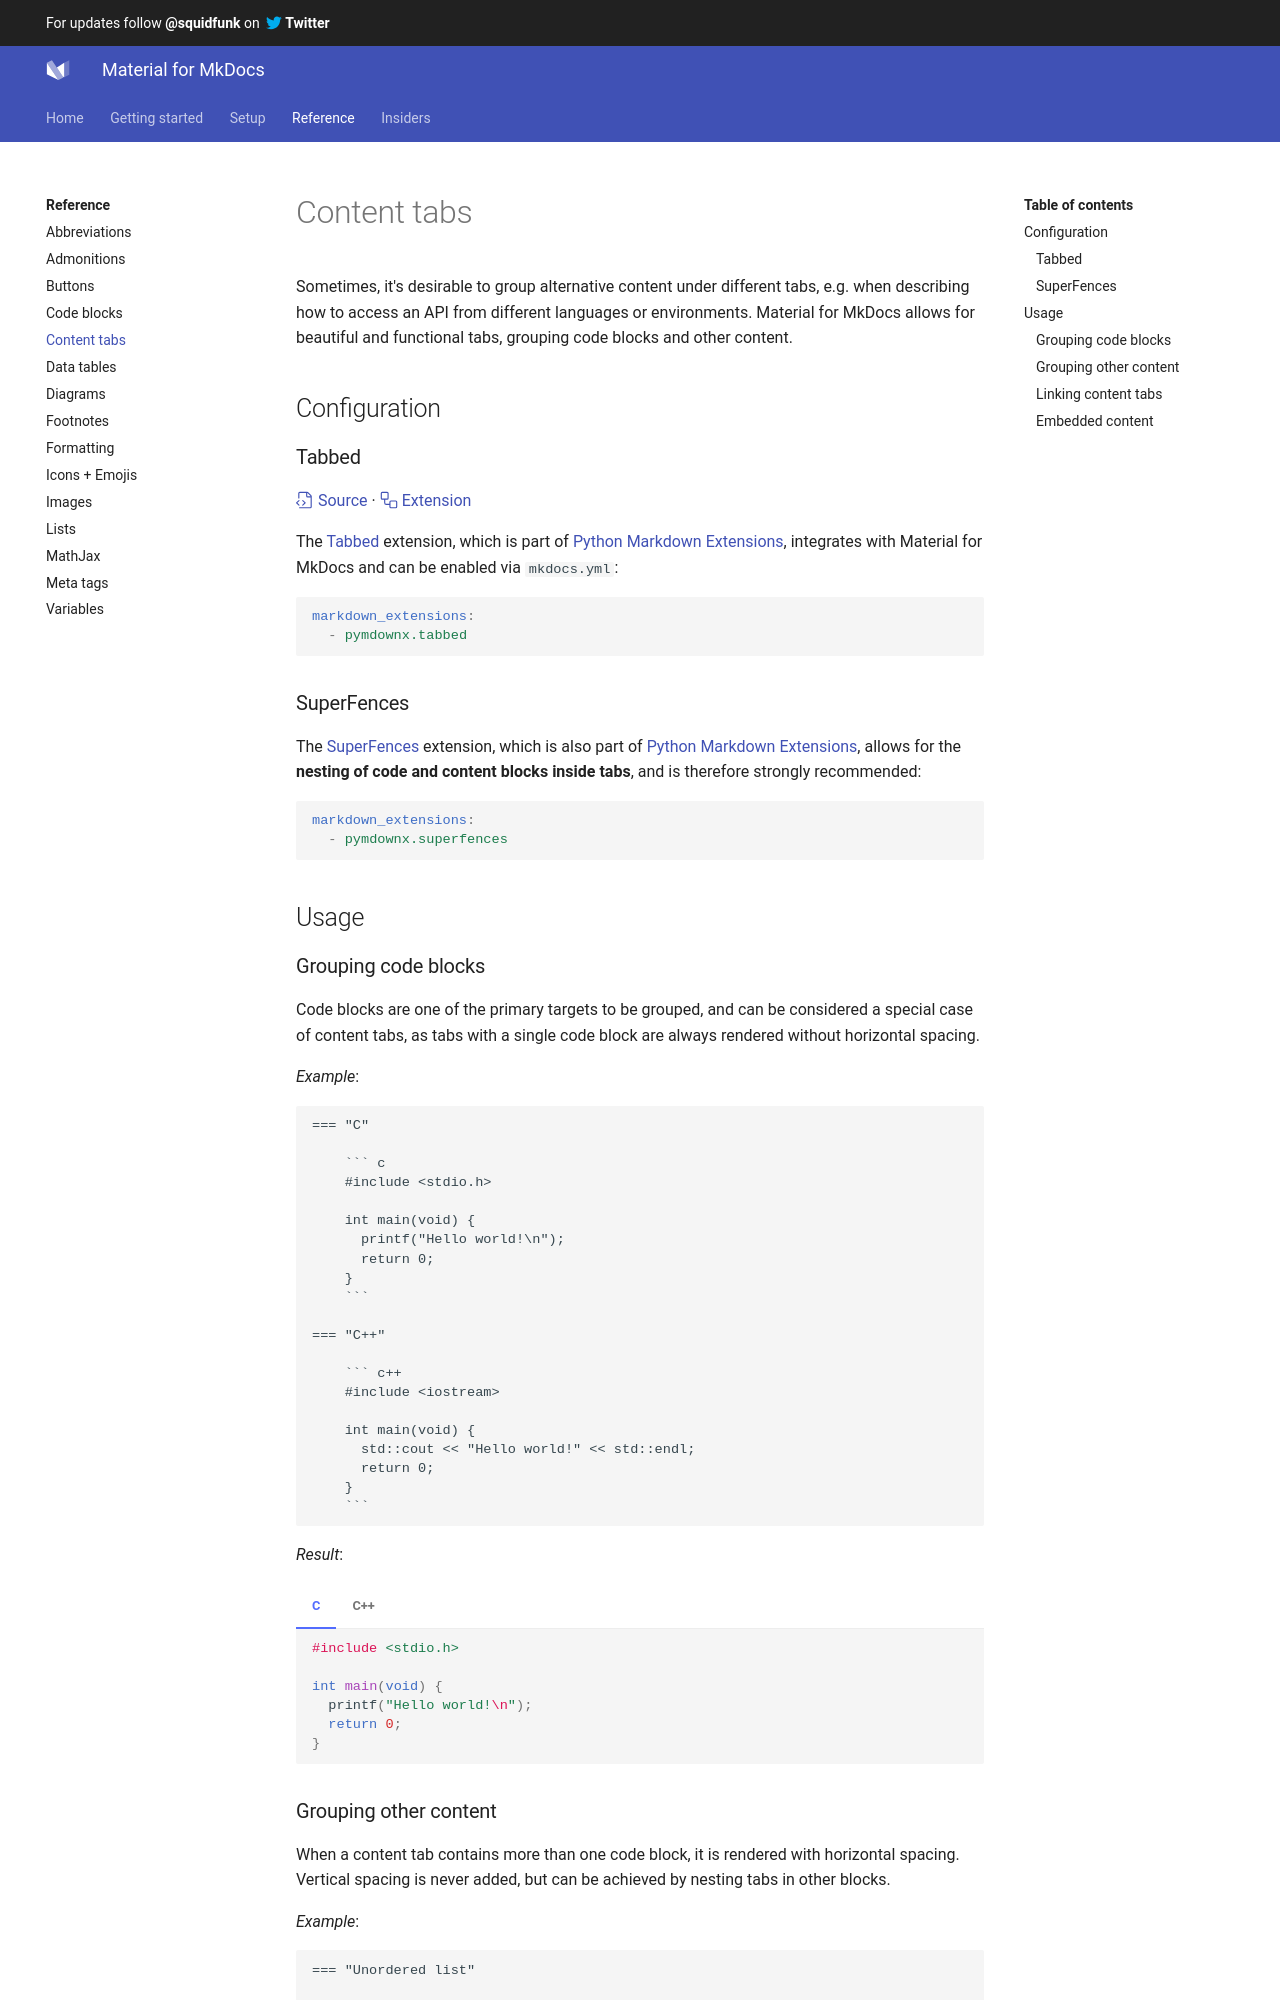

repository: Scout24/mkdocs-material · page: reference/content-tabs/index.html · generator: mkdocs

---
template: overrides/main.html
---

# Content tabs

Sometimes, it's desirable to group alternative content under different tabs,
e.g. when describing how to access an API from different languages or
environments. Material for MkDocs allows for beautiful and functional tabs,
grouping code blocks and other content.

## Configuration

### Tabbed

[:octicons-file-code-24: Source][1] · [:octicons-workflow-24: Extension][2]

The [Tabbed][2] extension, which is part of [Python Markdown Extensions][3],
integrates with Material for MkDocs and can be enabled via `mkdocs.yml`:

``` yaml
markdown_extensions:
  - pymdownx.tabbed
```

  [1]: https://github.com/squidfunk/mkdocs-material/blob/master/src/assets/stylesheets/main/extensions/pymdownx/_tabbed.scss
  [2]: https://facelessuser.github.io/pymdown-extensions/extensions/tabbed/
  [3]: https://facelessuser.github.io/pymdown-extensions/

### SuperFences

The [SuperFences][4] extension, which is also part of [Python Markdown
Extensions][3], allows for the __nesting of code and content blocks inside
tabs__, and is therefore strongly recommended:

``` yaml
markdown_extensions:
  - pymdownx.superfences
```

  [4]: https://facelessuser.github.io/pymdown-extensions/extensions/superfences/

## Usage

### Grouping code blocks

Code blocks are one of the primary targets to be grouped, and can be considered
a special case of content tabs, as tabs with a single code block are always
rendered without horizontal spacing.

_Example_:

```
=== "C"

    ``` c
    #include <stdio.h>

    int main(void) {
      printf("Hello world!\n");
      return 0;
    }
    ```

=== "C++"

    ``` c++
    #include <iostream>

    int main(void) {
      std::cout << "Hello world!" << std::endl;
      return 0;
    }
    ```
```

_Result_:

=== "C"

    ``` c
    #include <stdio.h>

    int main(void) {
      printf("Hello world!\n");
      return 0;
    }
    ```

=== "C++"

    ``` c++
    #include <iostream>

    int main(void) {
      std::cout << "Hello world!" << std::endl;
      return 0;
    }
    ```
